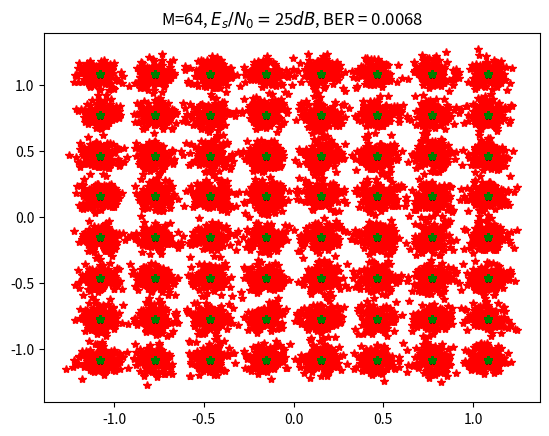

The matplotlib source for this figure:

# coding: utf-8
__author__ = 'Senthilkumar Lakshmanan'
__email__ = 'senthilkumarl@live.com'
__date__ = '11-04-2018'

########################Digital modulation########################################


from math import sqrt, pi
import numpy as np
import scipy
import matplotlib.pyplot as plt
qfunc = lambda x: 0.5-0.5*scipy.special.erf(x/np.sqrt(2))

def BER_th(mod, EsNo,  M=2):
    if mod == 'BPSK':
        EsNo = 10**(EsNo/10)
        return qfunc(sqrt(2*EsNo))
    elif mod == 'MQAM':
        EsNo = 10**(EsNo/10)
        return 2*(1-1/sqrt(M))*qfunc(sqrt(3*EsNo/(M-1)))
    elif mod == 'MPAM':
        EsNo = 10**(EsNo/10)
        return 2*(1-1/M)*qfunc(sqrt(6*EsNo/(M**2-1)))
    elif mod == 'QPSK':
        EsNo = 10**(EsNo/10)
        return 2*qfunc(sqrt(2*EsNo))
    else:
        print('Select correct modulation scheme')

def add_AWGN(x,nPr):
    return x + sqrt(nPr)*np.random.randn(len(x))


def BPSK(Es):
    A = sqrt(Es)
    I = np.array([-A, A])
    Q = np.array([0]*2)
    return I, Q

def QPSK(Es):
    M=4
    A=sqrt(Es/2)
    a = sorted([-(2*i+1)*A for i in range(int(sqrt(M)/2))]) + [(2*i+1)*A for i in range(int(sqrt(M)/2))]
    a = np.array(a)
    In,Qn = np.meshgrid(a,a)
    I, Q = In.reshape(1,M)[0], Qn.reshape(1,M)[0]
    return I, Q

def M_PAM(M,Es):
    A=sqrt(3*Es/(M**2-1))
    if M % 2 == 0:
        a = sorted([-(2*i+1)*A for i in range(int(M/2))]) + \
                   [(2*i+1)*A for i in range(int(M/2))]
        a = np.array(a)
        I, Q = a, np.zeros(M)
        return I, Q
    else:
        print('M must be even number, like 2, 4, 6, 8...')
        return 0,0


def M_QAM(M,Es):
    A=sqrt((3*Es)/(2*(M-1)))
    try:
        a = sorted([-(2*i+1)*A for i in range(int(sqrt(M)/2))]) +  \
                   [(2*i+1)*A for i in range(int(sqrt(M)/2))]
        a = np.array(a)
        In,Qn = np.meshgrid(a,a)
        I, Q = In.reshape(1,M)[0], Qn.reshape(1,M)[0]
        return I, Q
    except:
        print('sqrt(M) must be integer for M-QAM, like M = 4,16,64')
        return 0, 0

def M_PSK(M,Es):
    k=np.arange(0,M)
    A = sqrt(Es)
    a = [A*np.cos(2*pi*k/M), A*np.sin(2*pi*k/M)]
    I,Q = a[0], a[1]
    return I, Q

def MPSK_mod(M, Es,N):
    I, Q = M_PSK(M,Es)
    inx = np.random.randint(M, size=N)
    xI, xQ = I[inx], Q[inx]
    return [I,Q], xI, xQ

def BPSK_mod(Es,N):
    M=2
    I, Q = BPSK(Es)
    inx = np.random.randint(M, size=N)
    a = I[:M]
    xI, xQ = I[inx], Q[inx]
    return a, xI, xQ

def QPSK_mod(Es,N):
    M=4
    I, Q = QPSK(Es)
    inx = np.random.randint(M, size=N)
    a = I[:int(sqrt(M))]
    #print(I,Q,a)
    xI, xQ = I[inx], Q[inx]
    return a, xI, xQ

def M_QAM_mod(M, Es,N):
    I, Q = M_QAM(M,Es)
    inx = np.random.randint(M, size=N)
    a = I[:int(sqrt(M))]
    xI, xQ = I[inx], Q[inx]
    return a, xI, xQ


def M_PAM_mod(M, Es,N):
    I, Q = M_PAM(M,Es)
    inx = np.random.randint(M, size=N)
    a = I[:M]
    xI, xQ = I[inx], Q[inx]
    return a, xI, xQ

def BPSK_det(y,x,a):
    yI, yQ = y[0], y[1]
    xI, xQ = x[0], x[1]
    dI = []
    for i in range(len(yI)):
        inx = np.argmin(abs(a-yI[i]))
        dI.append(a[inx])
    dff = abs(xI-dI)
    BE = [0]*len(dff)
    for i in range(len(dff)):
        if dff[i] !=0:
            BE[i] = 1
    return sum(BE)/len(BE), dI

def MQAM_det(y,x,a):
    yI, yQ = y[0], y[1]
    xI, xQ = x[0], x[1]
    dI = []
    for i in range(len(yI)):
        inx = np.argmin(abs(a-yI[i]))
        dI.append(a[inx])
    dQ = []
    for i in range(len(yQ)):
        inx = np.argmin(abs(a-yQ[i]))
        dQ.append(a[inx])
    d = np.array(dI)+1j*np.array(dQ)
    x = xI + 1j*xQ
    dff = abs(d-x)
    BE = [0]*len(dff)
    for i in range(len(dff)):
        if dff[i] !=0:
            BE[i] = 1
    return sum(BE)/len(BE), d

def MPAM_det(y,x,a):
    yI, yQ = y[0], y[1]
    xI, xQ = x[0], x[1]
    dI = []
    for i in range(len(yI)):
        inx = np.argmin(abs(a-yI[i]))
        dI.append(a[inx])
    dff = abs(xI-dI)
    BE = [0]*len(dff)
    for i in range(len(dff)):
        if dff[i] !=0:
            BE[i] = 1
    return sum(BE)/len(BE), dI


def nrst_nbr_det(a,x,y):
    yI, yQ = y[0], y[1]
    xI, xQ = x[0], x[1]
    d = []
    I = a[0]
    Q = a[1]
    a = I + 1j*Q
    x = xI + 1j*xQ
    for i in range(len(yI)):
        inx = np.argmin(abs((I-yI[i])**2 + (Q-yQ[i])**2))
        d.append(a[inx])
    d = np.array(d)
    dff = abs(d-x)
    BE = [1 if dff[i] != 0 else 0 for i in range(len(dff))]
    return sum(BE)/len(BE), d


def main():
    mod = 1
    if mod == 1:
        M=64 #M = 4, 16, 64 sqrt(M) must be integer
        Es=1
        N=10000
        #nPr_dB = -25 #N0/2
        EsN0=25#dB
        nPr_dB = 10*np.log10(Es) - np.log10(2) - EsN0
        nPr = 10**(nPr_dB/10)
        a, xI, xQ = M_QAM_mod(M, Es,N)
        yI, yQ = add_AWGN(xI,nPr), add_AWGN(xQ,nPr)
        y = [yI, yQ]
        x = [xI, xQ]
        BER, d = MQAM_det(y,x,a)
        plt.plot(yI, yQ, '*r')
        plt.plot(xI, xQ, '*g')
        plt.title('M='+str(M)+', '+ '$E_s/N_0=$'+str(EsN0)+'$dB$, ' +'BER = '+str(BER))
        plt.show()

    elif mod == 2:
        M=4 #M = 2, 4, 6, 8; M must be even number
        Es=1
        N=10000
        #nPr_dB = -17 #N0/2,
        EsN0=15#dB
        nPr_dB = 10*np.log10(Es) - np.log10(2) - EsN0
        nPr = 10**(nPr_dB/10)
        a, xI, xQ = M_PAM_mod(M, Es,N)
        yI, yQ = add_AWGN(xI,nPr), add_AWGN(xQ,nPr)
        y = [yI, yQ]
        x = [xI, xQ]
        BER, d = MPAM_det(y,x,a)
        plt.plot(yI, yQ, '*r',xI, xQ, '*g')
        plt.title('M='+str(M)+', '+ '$E_s/N_0=$'+str(EsN0)+'$dB$, ' +'BER = '+str(BER))
        ylm = xI[1]-xQ[0]
        plt.ylim(-ylm,ylm)
        plt.show()

    elif mod == 3:
        Es=1
        M=8
        N = 10000
        EsN0=20#dB
        nPr_dB = 10*np.log10(Es) - np.log10(2) - EsN0
        nPr = 10**(nPr_dB/10)
        a, xI, xQ = MPSK_mod(M, Es,N)
        yI, yQ = add_AWGN(xI,nPr), add_AWGN(xQ,nPr)
        y = [yI, yQ]
        x = [xI, xQ]
        BER, d = nrst_nbr_det(a,x,y)
        print(BER)
        plt.plot(yI, yQ, '*r')
        plt.plot(d.real, d.imag, '*g')
        plt.title('M='+str(M)+', '+ '$E_s/N_0=$'+str(EsN0)+'$dB$, ' +'BER = '+str(BER))
        plt.show()

    elif mod == 4:
        M=4 #M = 4, 16, 64 sqrt(M) must be integer
        Es=1
        N=10000
        #nPr_dB = -25 #N0/2
        EsN0=25#dB
        nPr_dB = 10*np.log10(Es) - np.log10(2) - EsN0
        nPr = 10**(nPr_dB/10)
        a, xI, xQ = QPSK_mod(Es,N)
        yI, yQ = add_AWGN(xI,nPr), add_AWGN(xQ,nPr)
        y = [yI, yQ]
        x = [xI, xQ]
        BER, d = MQAM_det(y,x,a)
        print(BER)
        plt.plot(yI, yQ, '*r')
        plt.plot(xI, xQ, '*g')
        plt.title('M='+str(M)+', '+ '$E_s/N_0=$'+str(EsN0)+'$dB$, ' +'BER = '+str(BER))
        plt.show()

    elif mod == 5:
        M=2
        Es=1
        N=10000
        #nPr_dB = 45 #N0/2
        EsN0=10#dB
        nPr_dB = 10*np.log10(Es) - np.log10(2) - EsN0
        nPr = 10**(nPr_dB/10)
        a, xI, xQ = BPSK_mod(Es,N)
        yI, yQ = add_AWGN(xI,nPr), add_AWGN(xQ,nPr)
        y = [yI, yQ]
        x = [xI, xQ]
        BER, d = BPSK_det(y,x,a)
        #print(BER_th('BPSK',EsN0))
        plt.plot(yI, yQ, '*r')
        plt.plot(xI, xQ, '*g')
        plt.title('M='+str(M)+', '+ '$E_s/N_0=$'+str(EsN0)+'$dB$, ' +'BER = '+str(BER))
        plt.show()

    else:
        print('Not a valid modulation')

if __name__ == '__main__':
    main()
